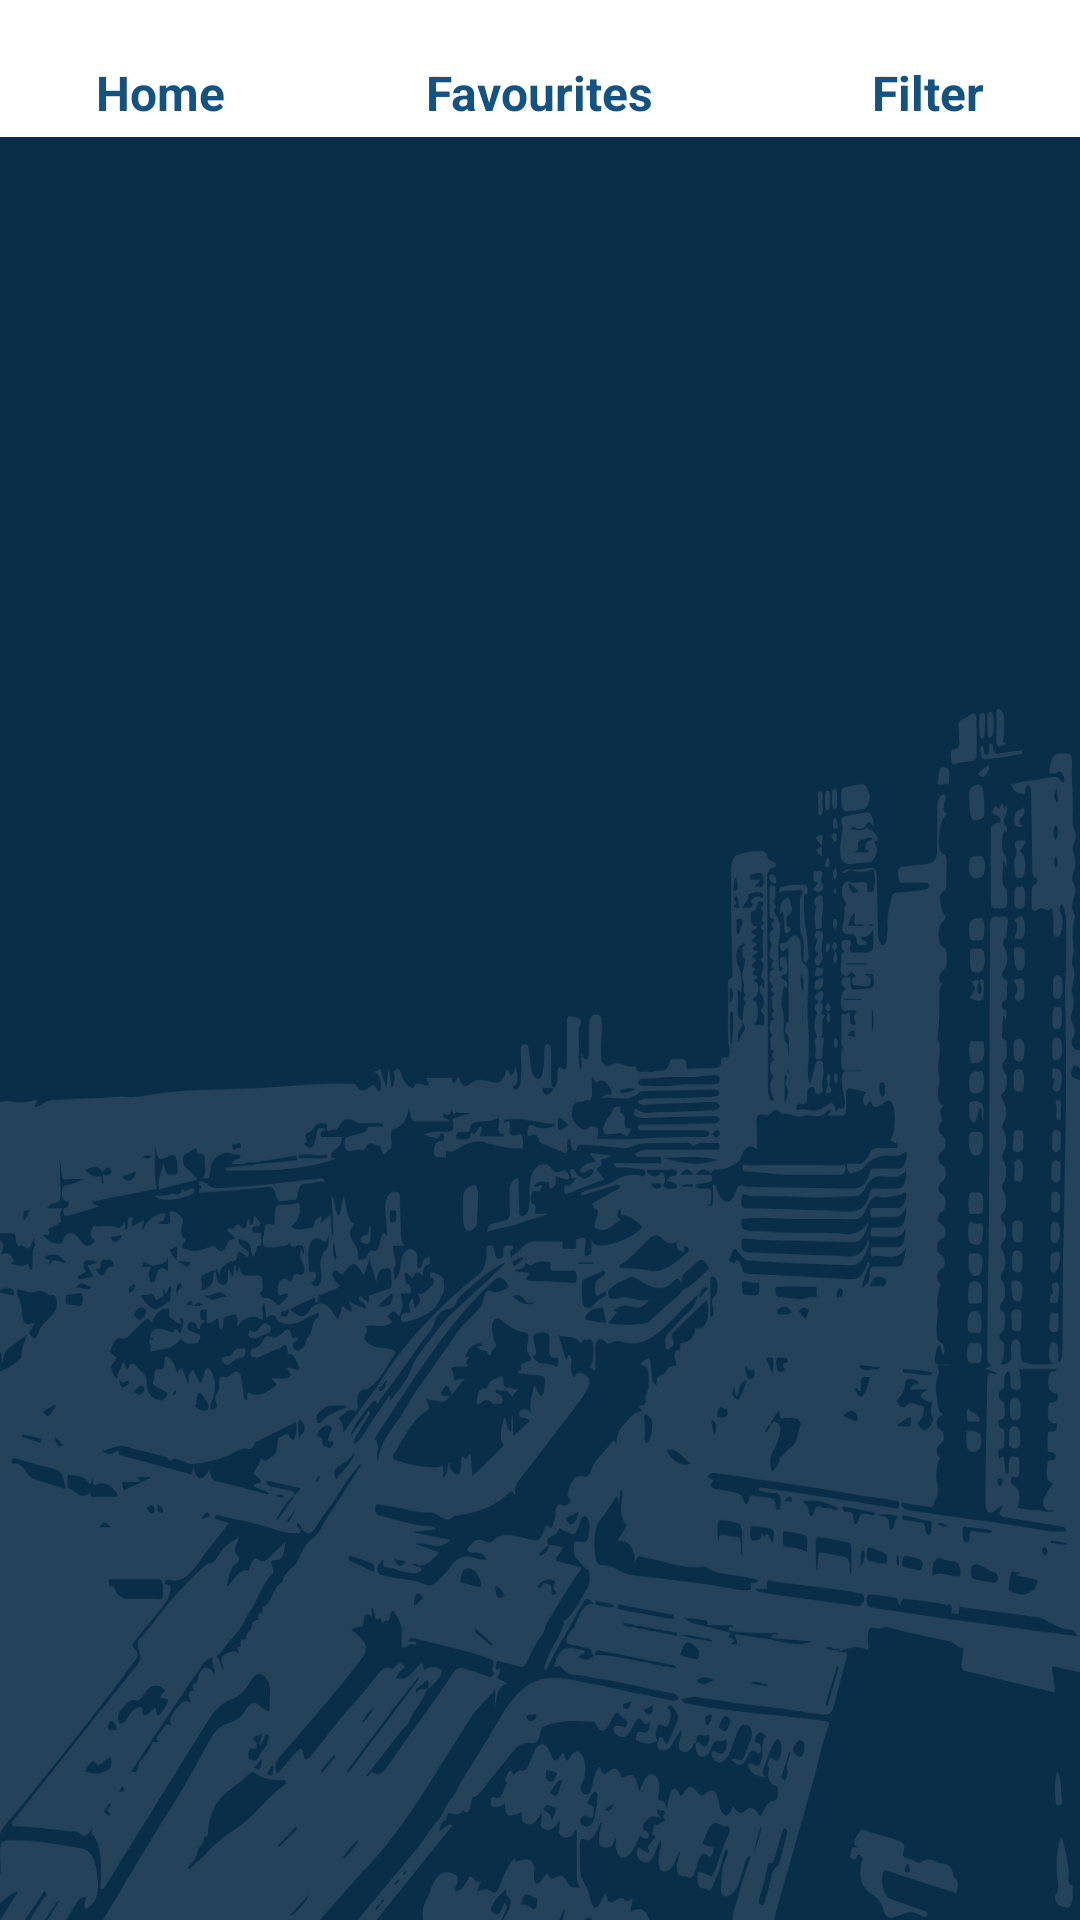

Here is an Android app screen rendered from its layout file. Give the layout XML and the strings, colors and styles it references.
<!-- AndroidManifest.xml: application theme AppTheme -->
<!-- res/layout/activity_category.xml -->
<?xml version="1.0" encoding="utf-8"?>
<RelativeLayout xmlns:android="http://schemas.android.com/apk/res/android"
    xmlns:tools="http://schemas.android.com/tools"
    android:id="@+id/activity_category"
    android:layout_width="match_parent"
    android:layout_height="match_parent"
    android:paddingBottom="0dp"
    android:paddingLeft="0dp"
    android:paddingRight="0dp"
    android:paddingTop="@dimen/activity_vertical_margin"
    tools:context="com.example.haben.acsagreendirectory.CategoryActivity">

    <TextView
        android:layout_height="wrap_content"
        android:layout_width="wrap_content"
        android:layout_marginLeft="@dimen/navigation_horizontal_margin"
        android:layout_marginStart="@dimen/navigation_horizontal_margin"
        android:text="@string/home_button"
        android:background="@android:color/transparent"
        android:textColor="@color/colorPrimary"
        android:textStyle="bold"
        android:gravity="center"
        android:id="@+id/homeButton"
        android:textSize="@dimen/navigation_text_size"
        android:paddingBottom="@dimen/navigation_vertical_margin"
        android:paddingTop="@dimen/navigation_vertical_margin"
        />

    <TextView
        android:text="@string/favourites_button"
        android:layout_height="wrap_content"
        android:layout_width="wrap_content"
        android:layout_centerHorizontal="true"
        android:background="@android:color/transparent"
        android:textColor="@color/colorPrimary"
        android:textStyle="bold"
        android:gravity="center"
        android:id="@+id/favouriteButton"
        android:textSize="@dimen/navigation_text_size"
        android:paddingBottom="@dimen/navigation_vertical_margin"
        android:paddingTop="@dimen/navigation_vertical_margin"
        />

    <TextView
        android:text="@string/filter_button"
        android:layout_height="wrap_content"
        android:layout_width="wrap_content"
        android:layout_marginRight="@dimen/navigation_horizontal_margin"
        android:layout_marginEnd="@dimen/navigation_horizontal_margin"
        android:layout_alignParentRight="true"
        android:layout_alignParentEnd="true"
        android:background="@android:color/transparent"
        android:textColor="@color/colorPrimary"
        android:textStyle="bold"
        android:gravity="center"
        android:id="@+id/filterButton"
        android:textSize="@dimen/navigation_text_size"
        android:paddingBottom="@dimen/navigation_vertical_margin"
        android:paddingTop="@dimen/navigation_vertical_margin"
        />

    <RelativeLayout
        android:layout_width="match_parent"
        android:layout_height="wrap_content"
        android:layout_below="@id/filterButton"
        android:background="@drawable/acsa_startscreen_bluelight1"
        android:layout_alignParentRight="true"
        android:layout_alignParentEnd="true">
    </RelativeLayout>

</RelativeLayout>
<!-- resources referenced by this layout -->
<resources>
  <color name="colorPrimary">#145381</color>
  <dimen name="activity_vertical_margin">16dp</dimen>
  <dimen name="navigation_horizontal_margin">32dp</dimen>
  <dimen name="navigation_text_size">16sp</dimen>
  <dimen name="navigation_vertical_margin">4dp</dimen>
  <!-- drawable acsa_startscreen_bluelight1: png bitmap (drawable-xxhdpi, 237491 bytes) -->
  <string name="favourites_button">Favourites</string>
  <string name="filter_button">Filter</string>
  <string name="home_button">Home</string>
  <style name="AppTheme" parent="@android:style/Theme.Holo.Light">
          
          <item name="colorPrimary">@color/colorPrimary</item>
          <item name="colorPrimaryDark">@color/colorPrimaryDark</item>
          <item name="colorAccent">@color/colorAccent</item>
          <item name="android:actionBarStyle">@style/CustomActionBar</item>
          <item name="android:windowContentOverlay">@null</item>
  
      </style>
  <color name="colorPrimaryDark">#0B2E48</color>
  <color name="colorAccent">#FFFFFF</color>
  <style name="CustomActionBar" parent="@android:style/Widget.Holo.Light.ActionBar">
          <item name="android:background">@color/colorAccent</item>
          <item name="android:icon">@mipmap/ic_launch_icon</item>
          <item name="android:displayOptions">showTitle|showHome</item>
          <item name="android:titleTextStyle">@style/titleText</item>
      </style>
  <style name="titleText" parent="@android:style/TextAppearance.Holo.Widget.ActionBar.Title">
          <item name="android:textColor">@color/colorPrimaryDark</item>
      </style>
</resources>
